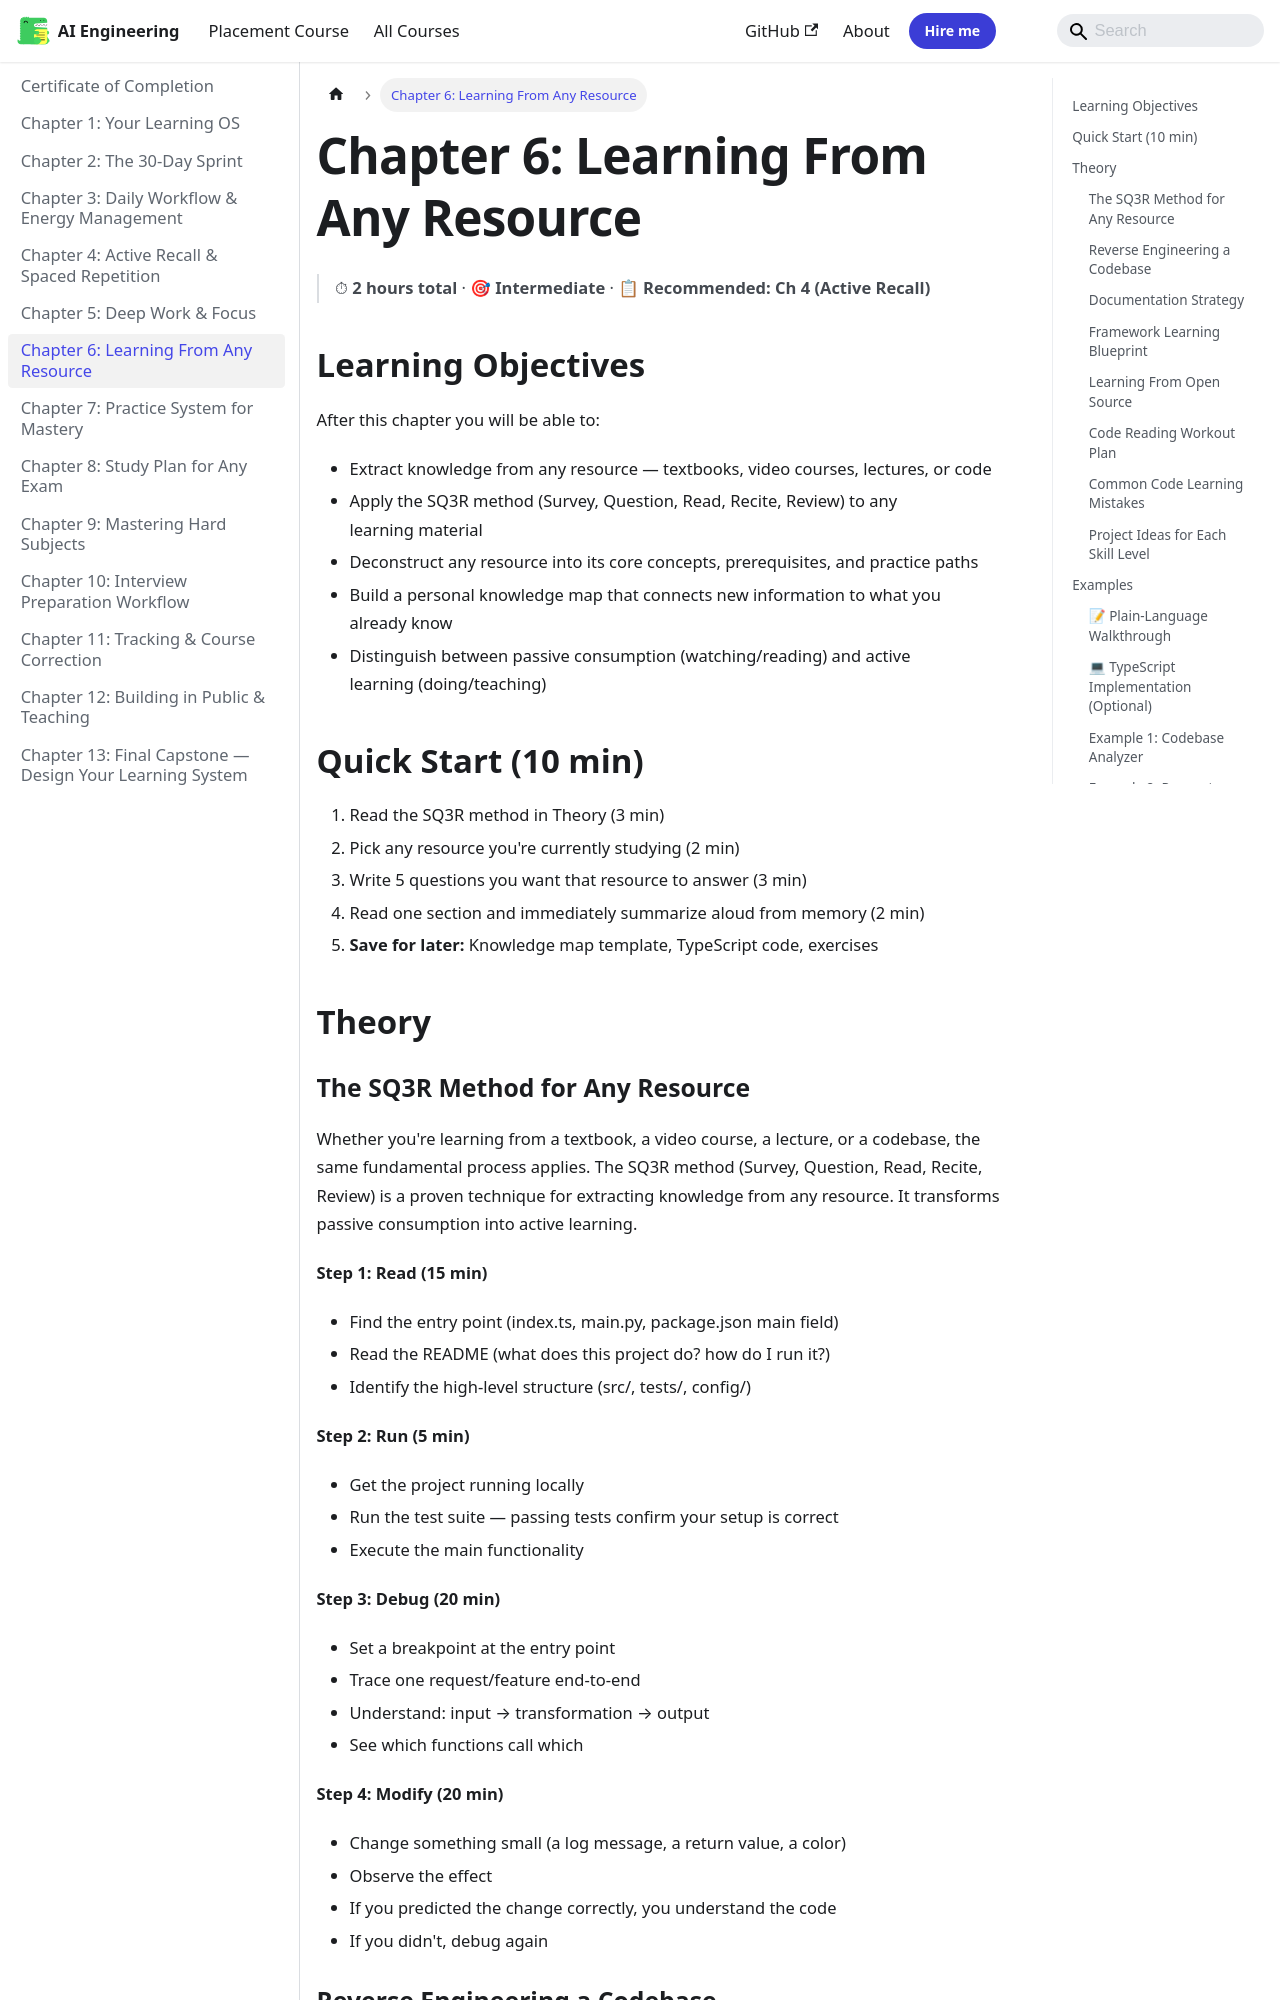

repository: Raushan666java/ai-engineering-journey · page: learning-how-to-learn-practical/ch-06-learning-from-code/index.html · generator: mkdocs

---
description: "Whether you're learning from a textbook, a video course, a lecture, or a codebase, the same fundamental process applies. The SQ3R method (Survey"
---

# Chapter 6: Learning From Any Resource

> ⏱ **2 hours total** · 🎯 **Intermediate** · 📋 **Recommended: Ch 4 (Active Recall)**

## Learning Objectives

After this chapter you will be able to:
- Extract knowledge from any resource — textbooks, video courses, lectures, or code
- Apply the SQ3R method (Survey, Question, Read, Recite, Review) to any learning material
- Deconstruct any resource into its core concepts, prerequisites, and practice paths
- Build a personal knowledge map that connects new information to what you already know
- Distinguish between passive consumption (watching/reading) and active learning (doing/teaching)

## Quick Start (10 min)

1. Read the SQ3R method in Theory (3 min)
2. Pick any resource you're currently studying (2 min)
3. Write 5 questions you want that resource to answer (3 min)
4. Read one section and immediately summarize aloud from memory (2 min)
5. **Save for later:** Knowledge map template, TypeScript code, exercises

## Theory

### The SQ3R Method for Any Resource

Whether you're learning from a textbook, a video course, a lecture, or a codebase, the same fundamental process applies. The SQ3R method (Survey, Question, Read, Recite, Review) is a proven technique for extracting knowledge from any resource. It transforms passive consumption into active learning.

```mermaid
flowchart LR
    A[Survey Resource] --> B[Question Formulation]
    B --> C[Read Actively]
    C --> D[Recite from Memory]
    D --> E[Review & Connect]
    E --> F{Knowledge Gap?}
    F -->|Yes| C
    F -->|No| G[Apply / Practice]
```

**Step 1: Read (15 min)**
- Find the entry point (index.ts, main.py, package.json main field)
- Read the README (what does this project do? how do I run it?)
- Identify the high-level structure (src/, tests/, config/)

**Step 2: Run (5 min)**
- Get the project running locally
- Run the test suite — passing tests confirm your setup is correct
- Execute the main functionality

**Step 3: Debug (20 min)**
- Set a breakpoint at the entry point
- Trace one request/feature end-to-end
- Understand: input → transformation → output
- See which functions call which

**Step 4: Modify (20 min)**
- Change something small (a log message, a return value, a color)
- Observe the effect
- If you predicted the change correctly, you understand the code
- If you didn't, debug again
